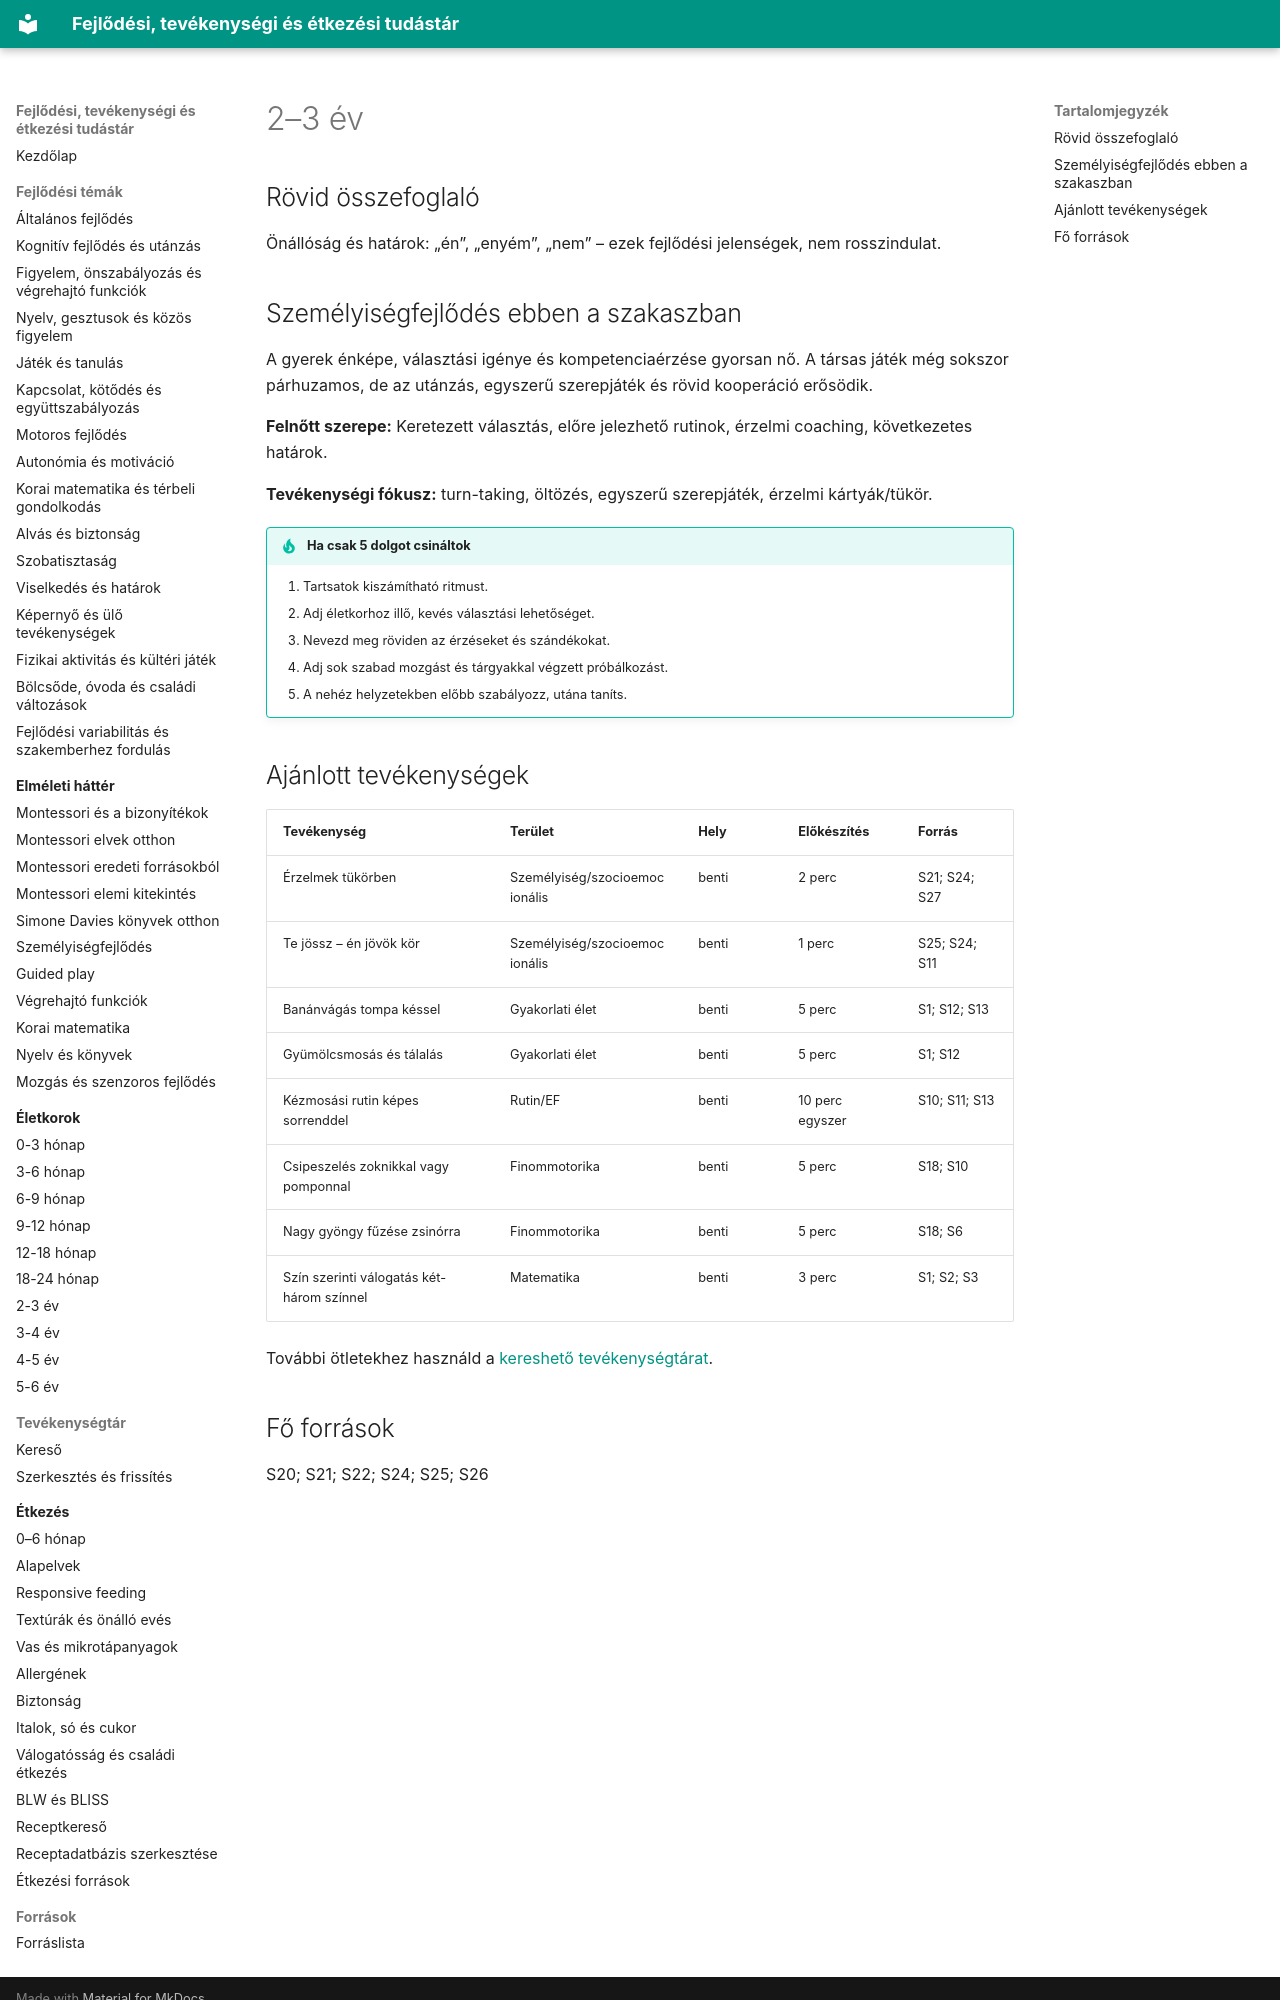

repository: fabiandav2121/fejlodes · page: 02_eletkorok/2-3-ev/index.html · generator: mkdocs

# 2–3 év

## Rövid összefoglaló

Önállóság és határok: „én”, „enyém”, „nem” – ezek fejlődési jelenségek, nem rosszindulat.

## Személyiségfejlődés ebben a szakaszban

A gyerek énképe, választási igénye és kompetenciaérzése gyorsan nő. A társas játék még sokszor párhuzamos, de az utánzás, egyszerű szerepjáték és rövid kooperáció erősödik.

**Felnőtt szerepe:** Keretezett választás, előre jelezhető rutinok, érzelmi coaching, következetes határok.

**Tevékenységi fókusz:** turn-taking, öltözés, egyszerű szerepjáték, érzelmi kártyák/tükör.

!!! tip "Ha csak 5 dolgot csináltok"
    1. Tartsatok kiszámítható ritmust.
    2. Adj életkorhoz illő, kevés választási lehetőséget.
    3. Nevezd meg röviden az érzéseket és szándékokat.
    4. Adj sok szabad mozgást és tárgyakkal végzett próbálkozást.
    5. A nehéz helyzetekben előbb szabályozz, utána taníts.

## Ajánlott tevékenységek

| Tevékenység | Terület | Hely | Előkészítés | Forrás |
|---|---|---|---|---|
| Érzelmek tükörben | Személyiség/szocioemocionális | benti | 2 perc | S21; S24; S27 |
| Te jössz – én jövök kör | Személyiség/szocioemocionális | benti | 1 perc | S25; S24; S11 |
| Banánvágás tompa késsel | Gyakorlati élet | benti | 5 perc | S1; S12; S13 |
| Gyümölcsmosás és tálalás | Gyakorlati élet | benti | 5 perc | S1; S12 |
| Kézmosási rutin képes sorrenddel | Rutin/EF | benti | 10 perc egyszer | S10; S11; S13 |
| Csipeszelés zoknikkal vagy pomponnal | Finommotorika | benti | 5 perc | S18; S10 |
| Nagy gyöngy fűzése zsinórra | Finommotorika | benti | 5 perc | S18; S6 |
| Szín szerinti válogatás két-három színnel | Matematika | benti | 3 perc | S1; S2; S3 |

További ötletekhez használd a [kereshető tevékenységtárat](../03_tevekenysegek/kereso.md).
